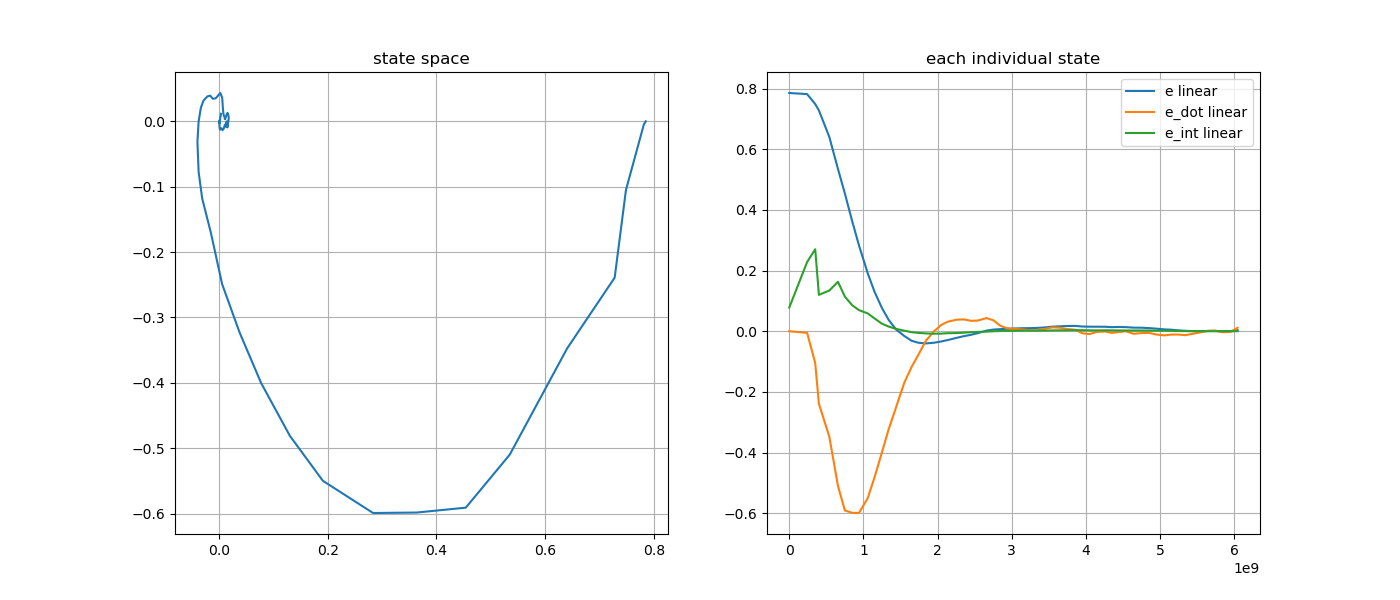

Values plotted in this chart, from the file beside it:
e, e_dot, e_int, stamp, 
0.7854, 2.3499025094052293e-10, 0.086, 1793043910760779294, 
0.7854, 4.818954255001885e-10, 0.07799, 1793043910810719402, 
0.7818, -0.004983, 0.2279, 1793043911051363497, 
0.749, -0.1049, 0.2704, 1793043911160933923, 
0.7282, -0.2391, 0.12, 1793043911210790513, 
0.6406, -0.3473, 0.1341, 1793043911350958301, 
0.535, -0.5098, 0.163, 1793043911467686090, 
0.454, -0.5909, 0.1141, 1793043911561019785, 
0.3635, -0.5983, 0.08608, 1793043911658624141, 
0.2834, -0.599, 0.06963, 1793043911750778173, 
0.1909, -0.5498, 0.05885, 1793043911869377133, 
0.1302, -0.481, 0.04234, 1793043911960916138, 
0.07741, -0.4005, 0.02519, 1793043912058986977, 
0.03768, -0.3231, 0.01555, 1793043912151105556, 
0.005448, -0.2489, 0.007805, 1793043912253238984, 
-0.01551, -0.1695, 0.00194, 1793043912361803511, 
-0.03126, -0.1179, -0.002846, 1793043912459837244, 
-0.03782, -0.07732, -0.005361, 1793043912551906139, 
-0.04003, -0.031, -0.007042, 1793043912653455569, 
-0.03785, -0.0004731, -0.008056, 1793043912760786833, 
-0.03368, 0.02083, -0.007671, 1793043912859746749, 
-0.02882, 0.03183, -0.006357, 1793043912950834503, 
-0.02147, 0.03823, -0.005901, 1793043913070582379, 
-0.01639, 0.03922, -0.004668, 1793043913160822015, 
-0.01168, 0.0345, -0.00314, 1793043913260752661, 
-0.006408, 0.03523, -0.002183, 1793043913350790327, 
0.002177, 0.04334, -0.001114, 1793043913470812172, 
0.005573, 0.03642, 9.395337789465175e-05, 1793043913560797717, 
0.007061, 0.01753, 0.0009388, 1793043913660968101, 
0.008295, 0.009527, 0.001326, 1793043913750825567, 
0.009218, 0.00765, 0.001556, 1793043913850890511, 
0.01014, 0.005873, 0.001937, 1793043913960997411, 
0.01034, 0.003454, 0.002078, 1793043914060764461, 
0.0111, 0.003458, 0.001999, 1793043914150897502, 
0.01254, 0.007604, 0.002152, 1793043914250814796, 
0.01524, 0.01293, 0.002733, 1793043914361836507, 
0.01627, 0.0116, 0.003083, 1793043914460764327, 
0.01736, 0.00751, 0.00308, 1793043914550859715, 
0.01766, 0.004857, 0.00359, 1793043914670736212, 
0.01568, -0.00651, 0.003549, 1793043914760845712, 
0.01509, -0.009289, 0.003067, 1793043914860773543, 
0.01502, -0.002229, 0.002899, 1793043914950830562, 
0.01485, -0.0007173, 0.003159, 1793043915071542398, 
0.01354, -0.005343, 0.003039, 1793043915160845915, 
0.01433, -0.002277, 0.002695, 1793043915260782629, 
0.01359, -0.0001236, 0.002626, 1793043915350855355, 
0.01198, -0.008096, 0.002532, 1793043915451198612, 
0.01176, -0.005996, 0.002613, 1793043915560863914, 
0.01046, -0.004996, 0.002389, 1793043915660781289, 
0.008803, -0.01048, 0.001966, 1793043915750915021, 
0.006144, -0.01352, 0.001779, 1793043915870831618, 
0.005214, -0.01083, 0.001411, 1793043915960828838, 
0.002994, -0.01085, 0.0009088, 1793043916060788300, 
0.001515, -0.01281, 0.0006194, 1793043916151927614, 
0.0006378, -0.008348, 0.0003272, 1793043916251489657, 
0.0005271, -0.003275, 0.0001868, 1793043916360953501, 
0.001082, 0.001516, 0.0001568, 1793043916460791145, 
0.001168, 0.002168, 0.0001769, 1793043916551960063, 
0.0001595, -0.003069, 0.0001531, 1793043916651323849, 
0.0006584, -0.001911, 0.0001405, 1793043916764196478, 
... 1 more rows
